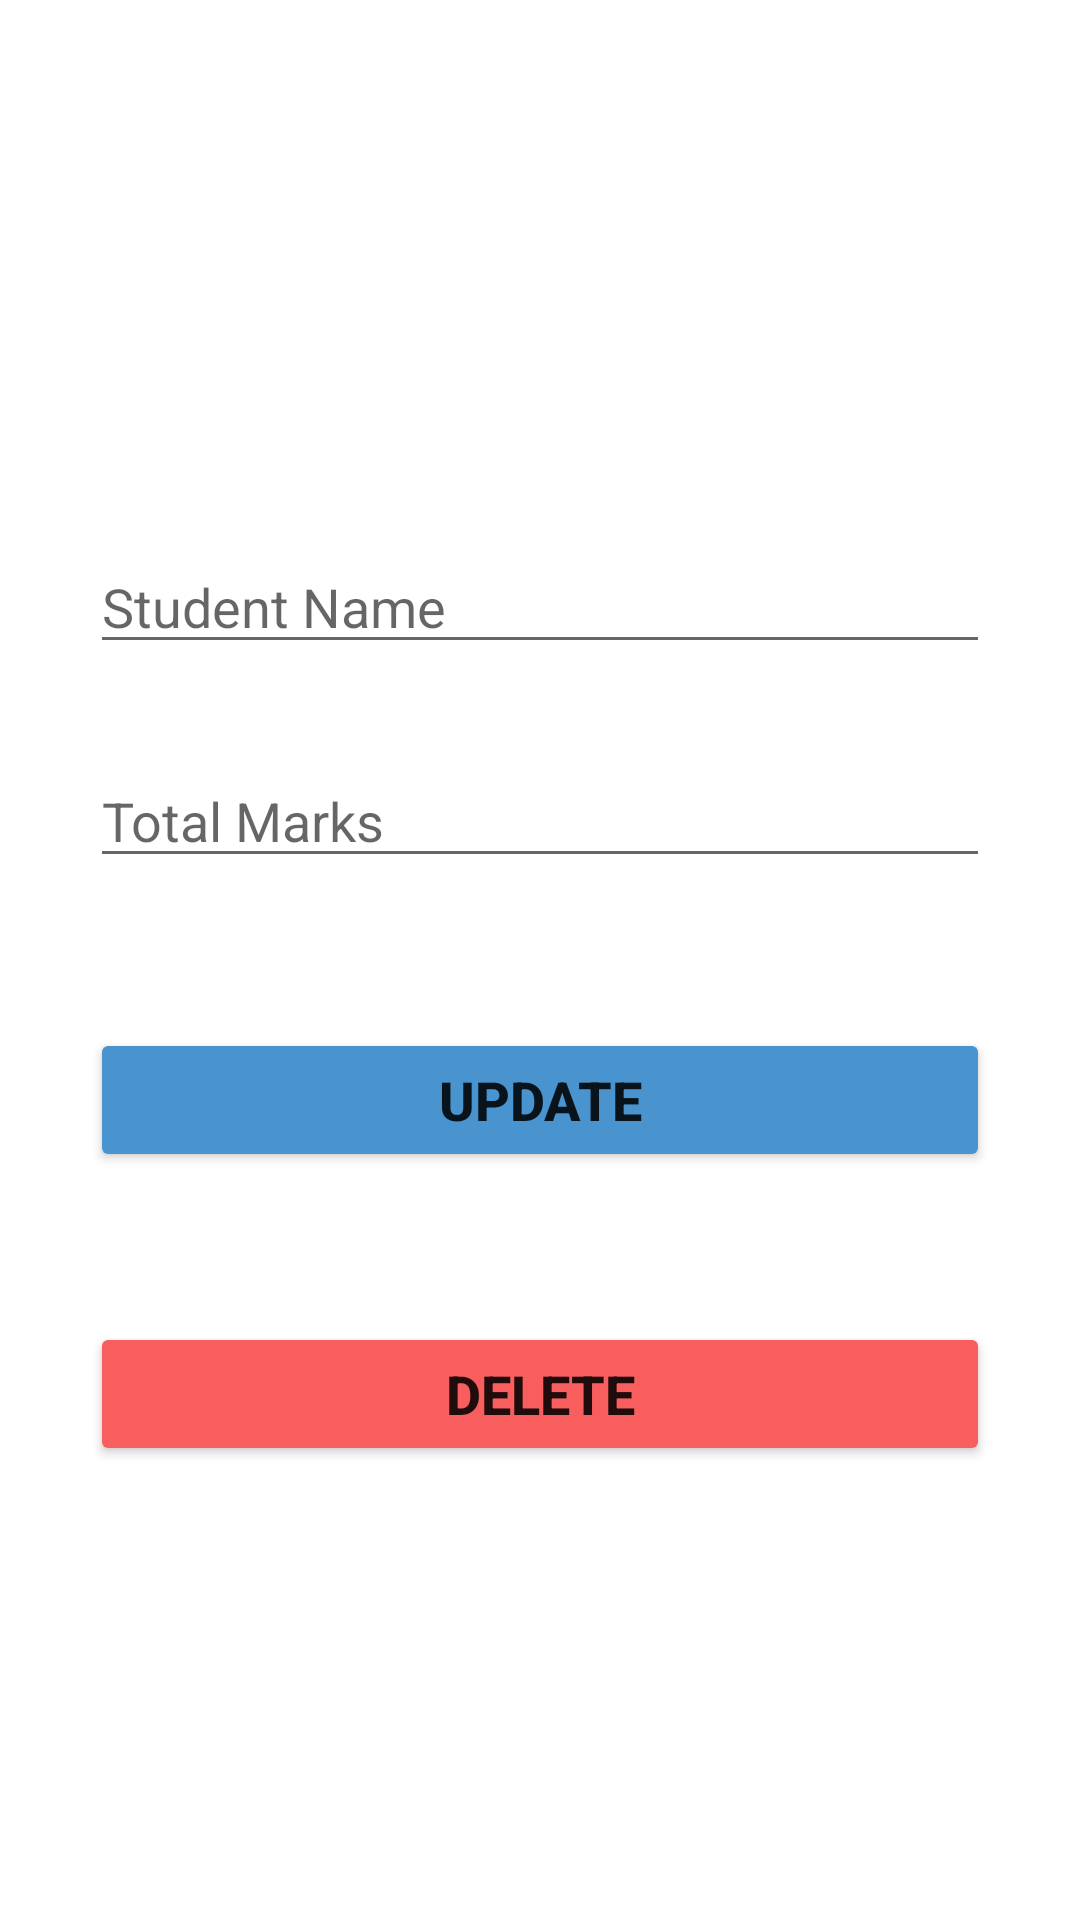

Layout XML and referenced resources for this Android screen:
<!-- AndroidManifest.xml: application theme Theme.DatabaseIDZ -->
<!-- res/layout/activity_update.xml -->
<?xml version="1.0" encoding="utf-8"?>
<androidx.constraintlayout.widget.ConstraintLayout xmlns:android="http://schemas.android.com/apk/res/android"
    xmlns:app="http://schemas.android.com/apk/res-auto"
    xmlns:tools="http://schemas.android.com/tools"
    android:layout_width="match_parent"
    android:layout_height="match_parent"
    tools:context=".AddActivity"
    android:padding="30dp">

    <EditText
        android:id="@+id/nameInput2"
        android:layout_width="match_parent"
        android:layout_height="wrap_content"
        android:layout_marginTop="150dp"
        android:ems="10"
        android:hint="Student Name"
        android:inputType="textPersonName"
        app:layout_constraintEnd_toEndOf="parent"
        app:layout_constraintStart_toStartOf="parent"
        app:layout_constraintTop_toTopOf="parent" />

    <EditText
        android:id="@+id/marksInput2"
        android:layout_width="match_parent"
        android:layout_height="wrap_content"
        android:layout_marginTop="30dp"
        android:ems="10"
        android:hint="Total Marks"
        android:inputType="number"
        app:layout_constraintEnd_toEndOf="parent"
        app:layout_constraintStart_toStartOf="parent"
        app:layout_constraintTop_toBottomOf="@+id/nameInput2" />

    <Button
        android:id="@+id/updateButton"
        android:layout_width="match_parent"
        android:layout_height="wrap_content"
        android:layout_marginTop="50dp"
        android:backgroundTint="#4994CF"
        android:text="UPDATE"
        android:textSize="18sp"
        android:textStyle="bold"
        app:layout_constraintEnd_toEndOf="parent"
        app:layout_constraintStart_toStartOf="parent"
        app:layout_constraintTop_toBottomOf="@+id/marksInput2" />

    <Button
        android:id="@+id/deleteButton"
        android:layout_width="match_parent"
        android:layout_height="wrap_content"
        android:layout_marginTop="50dp"
        android:backgroundTint="#F85E5E"
        android:text="DELETE"
        android:textSize="18sp"
        android:textStyle="bold"
        app:layout_constraintEnd_toEndOf="parent"
        app:layout_constraintStart_toStartOf="parent"
        app:layout_constraintTop_toBottomOf="@+id/updateButton" />

</androidx.constraintlayout.widget.ConstraintLayout>
<!-- resources referenced by this layout -->
<resources>
  <style name="Theme.DatabaseIDZ" parent="Theme.MaterialComponents.DayNight.DarkActionBar">
          
          <item name="colorPrimary">@color/purple_500</item>
          <item name="colorPrimaryVariant">@color/purple_700</item>
          <item name="colorOnPrimary">@color/white</item>
          
          <item name="colorSecondary">@color/teal_200</item>
          <item name="colorSecondaryVariant">@color/teal_700</item>
          <item name="colorOnSecondary">@color/black</item>
          
          <item name="android:statusBarColor" tools:targetApi="l">?attr/colorPrimaryVariant</item>
          
      </style>
  <!-- not gathered from this repository: default colours our renderer supplied (Android Studio template values) -->
  <color name="purple_500">#FF6200EE</color>
  <color name="purple_700">#FF3700B3</color>
  <color name="teal_200">#FF03DAC5</color>
  <color name="teal_700">#FF018786</color>
  <color name="black">#FF000000</color>
  <color name="white">#FFFFFFFF</color>
</resources>
